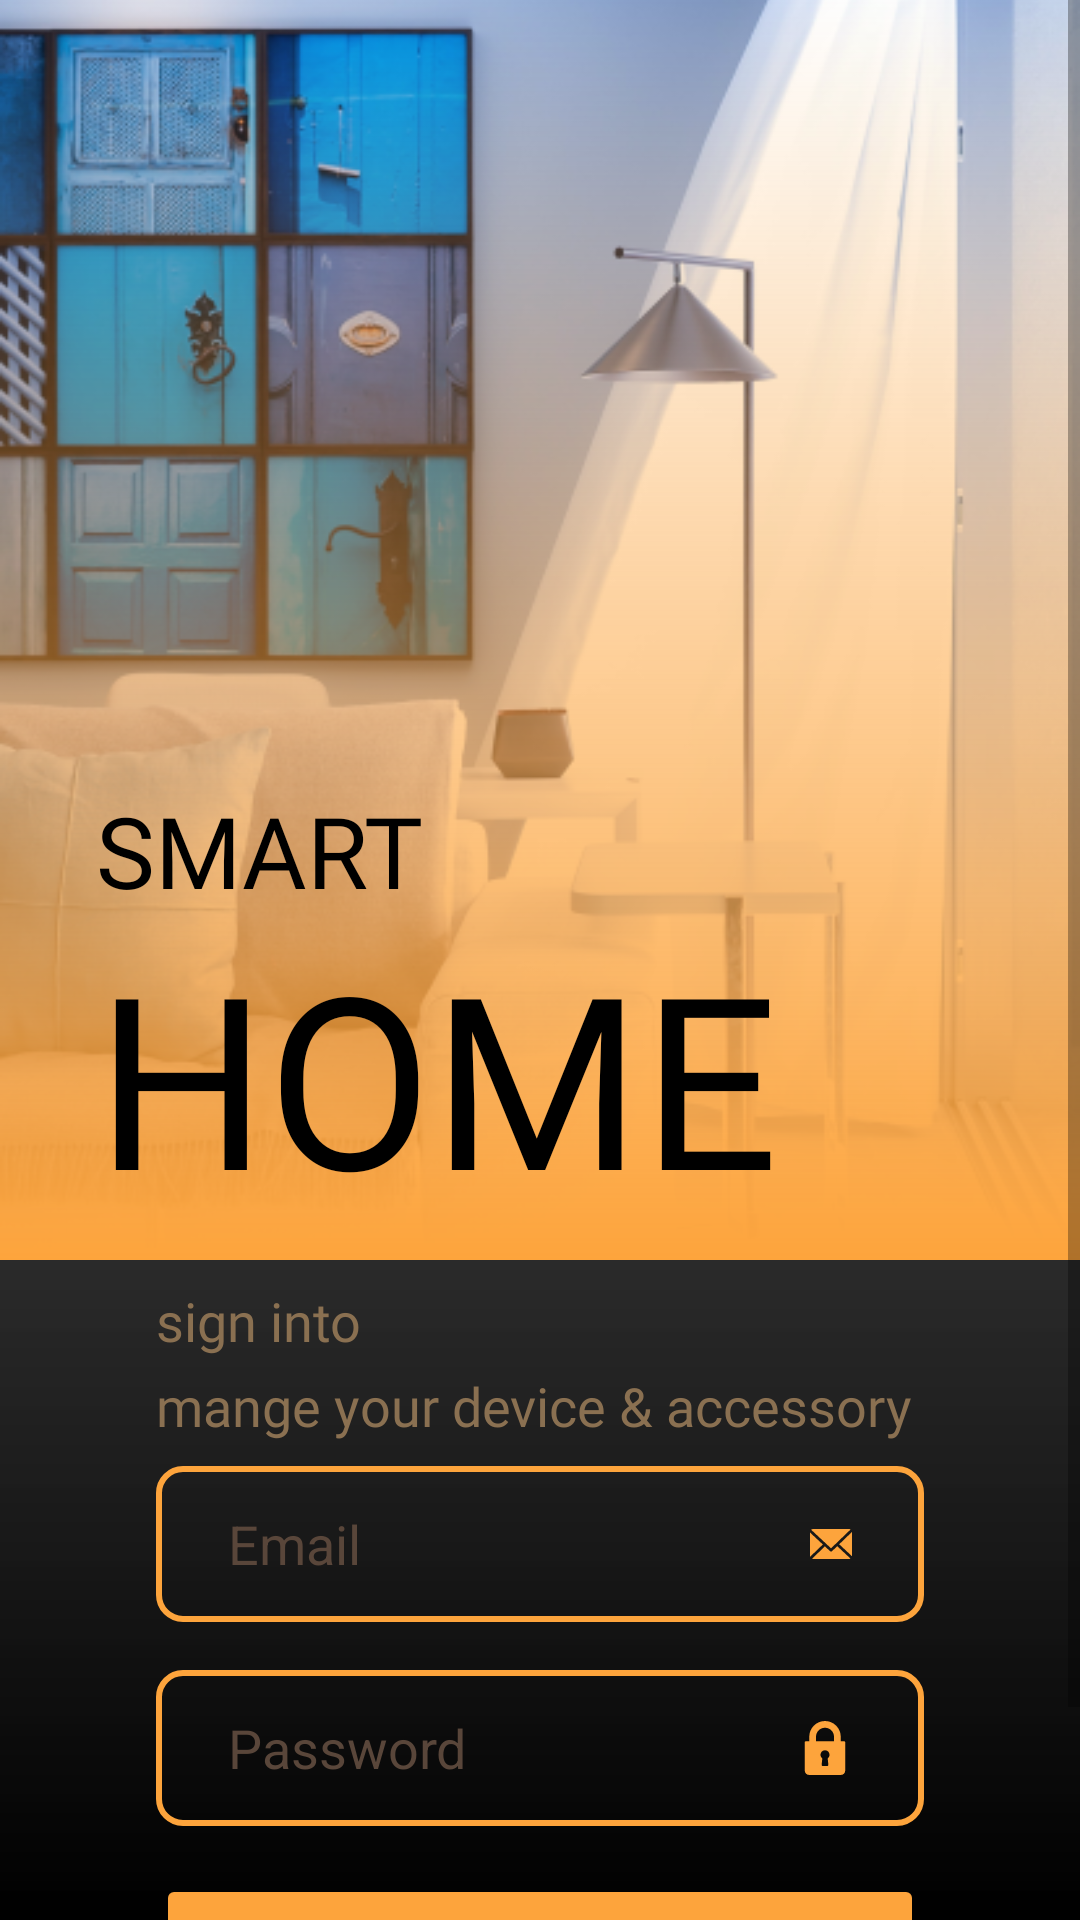

Produce the Android XML layout that renders to this screen, including the resource entries it uses.
<!-- AndroidManifest.xml: application theme Theme.JinaSmartHome -->
<!-- res/layout/activity_login.xml -->
<?xml version="1.0" encoding="utf-8"?>
<androidx.constraintlayout.widget.ConstraintLayout xmlns:android="http://schemas.android.com/apk/res/android"
    xmlns:app="http://schemas.android.com/apk/res-auto"
    xmlns:tools="http://schemas.android.com/tools"
    android:layout_width="match_parent"
    android:layout_height="match_parent"
    android:background="@drawable/bg_lg_all"
    tools:context=".Login">

    <ScrollView
        android:layout_width="match_parent"
        android:layout_height="match_parent"
        app:layout_constraintBottom_toBottomOf="parent"
        app:layout_constraintEnd_toEndOf="parent"
        app:layout_constraintStart_toStartOf="parent"
        app:layout_constraintTop_toTopOf="parent">

        <androidx.constraintlayout.widget.ConstraintLayout
            android:layout_width="match_parent"
            android:layout_height="wrap_content">

            <ImageView
                android:id="@+id/imageView"
                android:layout_width="wrap_content"
                android:layout_height="420dp"
                android:background="@drawable/bg_lg"
                android:contentDescription="@string/desc"
                android:scaleType="centerCrop"
                app:layout_constraintEnd_toEndOf="parent"
                app:layout_constraintStart_toStartOf="parent"
                app:layout_constraintTop_toTopOf="parent"
                app:srcCompat="@drawable/p_login" />

            <LinearLayout
                android:layout_width="match_parent"
                android:layout_height="0dp"
                android:background="@drawable/bg_lg"
                android:orientation="horizontal"
                app:layout_constraintBottom_toBottomOf="@+id/imageView"
                app:layout_constraintEnd_toEndOf="parent"
                app:layout_constraintStart_toStartOf="@+id/imageView"
                app:layout_constraintTop_toTopOf="@+id/imageView" />

            <TextView
                android:id="@+id/textView2"
                android:layout_width="wrap_content"
                android:layout_height="wrap_content"
                android:fontFamily="@font/roboto"
                android:text="@string/smart"
                android:textColor="@color/black"
                android:textSize="33sp"
                app:layout_constraintBottom_toTopOf="@+id/textView"
                app:layout_constraintStart_toStartOf="@+id/textView" />

            <TextView
                android:id="@+id/textView"
                android:layout_width="wrap_content"
                android:layout_height="wrap_content"
                android:layout_marginStart="32dp"
                android:layout_marginBottom="8dp"
                android:fontFamily="@font/roboto_medium"
                android:text="@string/home"
                android:textColor="@color/black"
                android:textSize="80sp"
                app:layout_constraintBottom_toBottomOf="@+id/imageView"
                app:layout_constraintStart_toStartOf="parent" />

            <TextView
                android:id="@+id/textView3"
                android:layout_width="wrap_content"
                android:layout_height="wrap_content"
                android:layout_marginStart="52dp"
                android:layout_marginTop="8dp"
                android:fontFamily="@font/roboto_medium"
                android:text="@string/sign1"
                android:textColor="@color/signin"
                android:textSize="18sp"
                app:layout_constraintStart_toStartOf="parent"
                app:layout_constraintTop_toBottomOf="@+id/imageView" />

            <TextView
                android:id="@+id/textView4"
                android:layout_width="wrap_content"
                android:layout_height="wrap_content"
                android:layout_marginTop="4dp"
                android:fontFamily="@font/roboto_medium"
                android:text="@string/sign2"
                android:textColor="@color/signin"
                android:textSize="18sp"
                app:layout_constraintStart_toStartOf="@+id/textView3"
                app:layout_constraintTop_toBottomOf="@+id/textView3" />

            <EditText
                android:id="@+id/lg_pass"
                android:layout_width="0dp"
                android:layout_height="52dp"
                android:layout_marginTop="16dp"
                android:autofillHints="@string/pass"
                android:background="@drawable/edit_text_border"
                android:drawableEnd="@drawable/ic_lock_icon"
                android:ems="10"
                android:hint="@string/pass"
                android:inputType="textPassword"
                android:paddingLeft="24sp"
                android:paddingRight="24sp"
                android:textColor="@color/orange"
                android:textColorHint="@color/swatch_5"
                app:layout_constraintEnd_toEndOf="@+id/lg_email"
                app:layout_constraintStart_toStartOf="@+id/lg_email"
                app:layout_constraintTop_toBottomOf="@+id/lg_email"
                tools:ignore="TextFields" />

            <EditText
                android:id="@+id/lg_email"
                android:layout_width="0dp"
                android:layout_height="52dp"
                android:layout_marginStart="52dp"
                android:layout_marginTop="8dp"
                android:layout_marginEnd="52dp"
                android:autofillHints="@string/email"
                android:background="@drawable/edit_text_border"
                android:drawableEnd="@drawable/ic_email_icon"
                android:ems="10"
                android:hint="@string/email"
                android:inputType="textEmailAddress"
                android:paddingLeft="24dp"
                android:paddingRight="24dp"
                android:textColor="@color/orange"
                android:textColorHint="@color/swatch_5"
                app:layout_constraintEnd_toEndOf="parent"
                app:layout_constraintStart_toStartOf="parent"
                app:layout_constraintTop_toBottomOf="@+id/textView4" />

            <Button
                android:id="@+id/lg_btn"
                android:layout_width="0dp"
                android:layout_height="52sp"
                android:layout_marginTop="16dp"
                android:backgroundTint="@color/orange"
                android:fontFamily="@font/roboto"
                android:text="@string/login"
                android:textColor="@color/black"
                android:textSize="18sp"
                app:iconPadding="0dp"
                app:layout_constraintEnd_toEndOf="@+id/lg_pass"
                app:layout_constraintStart_toStartOf="@+id/lg_pass"
                app:layout_constraintTop_toBottomOf="@+id/lg_pass" />

            <TextView
                android:id="@+id/textView5"
                android:layout_width="wrap_content"
                android:layout_height="wrap_content"
                android:layout_marginTop="8dp"
                android:fontFamily="@font/roboto"
                android:text="@string/create_acc"
                android:textColor="@color/orange"
                android:textSize="13sp"
                app:layout_constraintEnd_toEndOf="parent"
                app:layout_constraintStart_toStartOf="parent"
                app:layout_constraintTop_toBottomOf="@+id/textView6" />

            <TextView
                android:id="@+id/textView6"
                android:layout_width="wrap_content"
                android:layout_height="wrap_content"
                android:fontFamily="@font/roboto"
                android:text="@string/no_acc"
                android:textColor="@color/swatch_9"
                android:textSize="13sp"
                app:layout_constraintEnd_toEndOf="parent"
                app:layout_constraintStart_toStartOf="parent"
                app:layout_constraintTop_toBottomOf="@+id/lg_btn" />
        </androidx.constraintlayout.widget.ConstraintLayout>
    </ScrollView>
</androidx.constraintlayout.widget.ConstraintLayout>
<!-- resources referenced by this layout -->
<resources>
  <color name="black">#FF000000</color>
  <color name="orange">#fda43c</color>
  <color name="signin">#8A7051</color>
  <color name="swatch_5">#59463a</color>
  <color name="swatch_9">#6C5A45</color>
  <!-- drawable bg_lg (drawable) -->
  <?xml version="1.0" encoding="utf-8"?>
  <shape xmlns:android="http://schemas.android.com/apk/res/android"
      android:shape="rectangle">
      <gradient
          android:angle="90"
          android:endColor="#00FFFFFF"
          android:startColor="@color/orange" />
  </shape>
  <!-- drawable bg_lg_all (drawable) -->
  <?xml version="1.0" encoding="utf-8"?>
  <shape xmlns:android="http://schemas.android.com/apk/res/android"
      android:shape="rectangle">
      <gradient
          android:angle="90"
          android:endColor="#9C282828"
          android:startColor="#000000" />
  </shape>
  <!-- drawable edit_text_border (drawable) -->
  <?xml version="1.0" encoding="utf-8"?>
  <selector xmlns:android="http://schemas.android.com/apk/res/android" android:layout_width="wrap_content" android:layout_height="wrap_content">
      <item>
          <shape android:shape="rectangle">
              <corners android:radius="8dp" />
              <stroke android:width="2dp" android:color="@color/orange" />
          </shape>
      </item>
  </selector>
  <!-- drawable ic_lock_icon (drawable) -->
  <vector xmlns:android="http://schemas.android.com/apk/res/android"
      android:width="18dp"
      android:height="18dp"
      android:viewportWidth="18"
      android:viewportHeight="18">
    <path
        android:pathData="M2.625,6.75H3.75V5.25C3.75,2.3551 6.1051,0 9,0C11.8949,0 14.25,2.3551 14.25,5.25V6.75H15.375C15.5823,6.75 15.75,6.9177 15.75,7.125V16.5C15.75,17.3273 15.0773,18 14.25,18H3.75C2.9227,18 2.25,17.3273 2.25,16.5V7.125C2.25,6.9177 2.4177,6.75 2.625,6.75ZM7.8772,14.5836C7.8655,14.6894 7.8995,14.7956 7.9706,14.8751C8.0416,14.9546 8.1434,15 8.25,15H9.75C9.8566,15 9.9584,14.9546 10.0294,14.8751C10.1005,14.7957 10.1345,14.6895 10.1228,14.5836L9.8862,12.4563C10.2704,12.1769 10.5,11.7349 10.5,11.25C10.5,10.4227 9.8273,9.75 9,9.75C8.1727,9.75 7.4999,10.4227 7.4999,11.25C7.4999,11.7349 7.7296,12.1769 8.1137,12.4563L7.8772,14.5836ZM6,6.75H12V5.25C12,3.5958 10.6542,2.25 9,2.25C7.3458,2.25 6,3.5958 6,5.25V6.75Z"
        android:fillColor="#FDA43C"/>
  </vector>
  <string name="create_acc"><u>Create an Account</u></string>
  <string name="desc">desc</string>
  <string name="email">Email</string>
  <string name="home">HOME</string>
  <string name="login">Log in</string>
  <string name="no_acc">don’t have an account yet?</string>
  <string name="pass">Password</string>
  <string name="sign1">sign into</string>
  <string name="sign2">mange your device &amp; accessory</string>
  <string name="smart">SMART</string>
  <style name="Theme.JinaSmartHome" parent="Theme.MaterialComponents.DayNight.NoActionBar">
          
          <item name="colorPrimary">@color/purple_500</item>
          <item name="colorPrimaryVariant">@color/purple_700</item>
          <item name="colorOnPrimary">@color/white</item>
          
          <item name="colorSecondary">@color/teal_200</item>
          <item name="colorSecondaryVariant">@color/teal_700</item>
          <item name="colorOnSecondary">@color/black</item>
          
  
          <item name="android:statusBarColor" tools:targetApi="l">?attr/colorPrimaryVariant</item>
          
          <item name="android:windowActionBarOverlay">true</item>
      </style>
  <color name="purple_500">#FF6200EE</color>
  <color name="purple_700">#FF3700B3</color>
  <color name="white">#FFFFFFFF</color>
  <color name="teal_200">#FF03DAC5</color>
  <color name="teal_700">#FF018786</color>
</resources>
